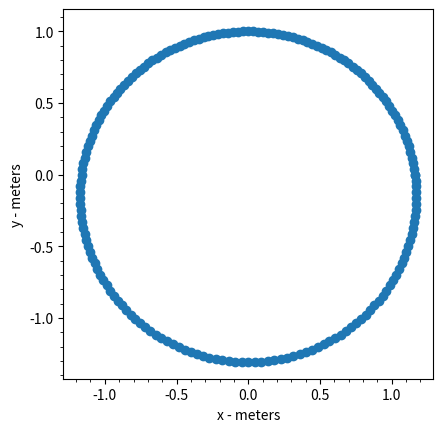

Write Python code to recreate this figure.
from math import sqrt, pow, sin, cos, pi
import matplotlib.pyplot as plt
import numpy as np

# constants
mass = 0.057            # (kilograms)
spring_constant = 7.8   # (newtons/meter)
top_radius = 1          # (meters)
gravity = 9.81          # (meters/second^2)

# open the file, wipe it, and print the top of the table
output_file = open("results.txt", "w")
output_file.truncate(0)
output_file.write("|theta\t|radius\t|x\t|y\t|\n")

# setup the arrays to store the points
x_positions = []
y_positions = []

for angle in range(0,361,2):
    # convert angle to radians for being used in the sine function
    radians_angle = angle * (pi/180)

    # calculate the values for a quadratic
    a_term = -spring_constant
    b_term = ((1/2) * spring_constant * top_radius) - ((1/2) * mass * gravity * sin(radians_angle)) + (spring_constant * top_radius) - (mass * gravity * sin(radians_angle))
    c_term = ((3/2) * mass * top_radius * gravity) - ((1/2) * spring_constant * pow(top_radius, 2))

    # calculate the length of the radius with the quadratic formula
    radius = (-(b_term) - sqrt( pow(b_term, 2) - (4 * a_term * c_term ))) / (2 * a_term)

    # convert from polar coordinates to cartesian coordinates
    x_position = radius * cos(radians_angle)
    y_position = radius * sin(radians_angle)
    x_positions.append(x_position)
    y_positions.append(y_position)

    # print out the angle and radius
    output_file.write(f"|{angle:7}|{radius:4.9f}|{x_position:4.9f}|{y_position:4.9f}|\n")

# setup the plot with matplotlib
plt.scatter(np.array(x_positions), np.array(y_positions))
plt.minorticks_on()
plt.axis("square")
plt.xlabel("x - meters")
plt.ylabel("y - meters")
plt.savefig("results.png")
